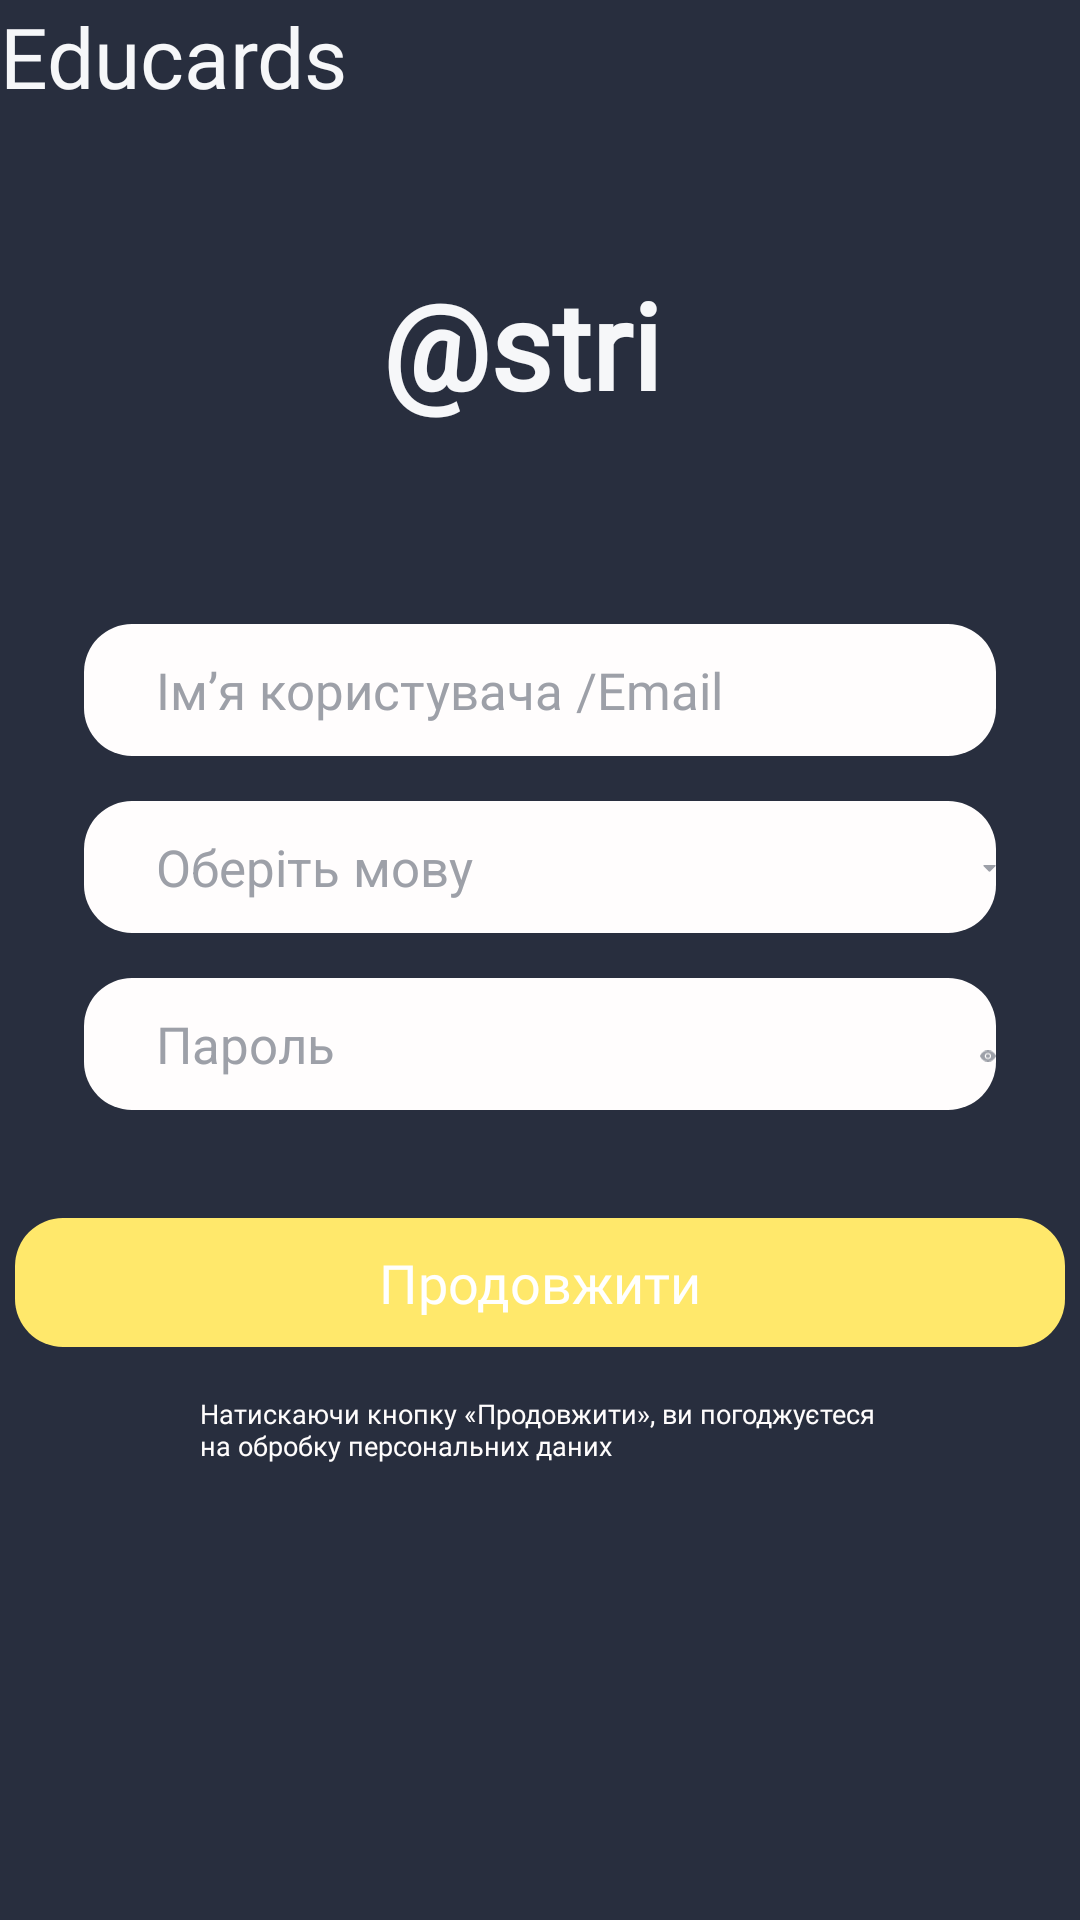

The Android layout XML behind this screen, and the referenced resources:
<!-- AndroidManifest.xml: application theme Theme.Educards -->
<!-- res/layout/main_screen.xml -->
<?xml version="1.0" encoding="utf-8"?>
<androidx.constraintlayout.widget.ConstraintLayout xmlns:android="http://schemas.android.com/apk/res/android"
    xmlns:app="http://schemas.android.com/apk/res-auto"
    xmlns:tools="http://schemas.android.com/tools"
    android:orientation="vertical"
    android:layout_width="match_parent"
    android:layout_height="match_parent"
    android:background="@color/main_blue">>


    <TextView
        android:id="@+id/name_app"
        android:layout_width="140dp"
        android:layout_height="36dp"
        android:layout_marginHorizontal="8dp"
        android:fontFamily="@font/otomanopee"
        android:text="@string/app_name"
        android:textColor="@color/white_title"
        android:textSize="28dp"
        tools:text="@string/app_name" />


    <TextView
        android:id="@+id/text_entry"
        android:layout_width="104dp"
        android:layout_height="60dp"
        android:layout_gravity="center_horizontal"
        android:layout_marginTop="52dp"
        android:fontFamily="@font/montserratsemibold"
        android:text="@string/entry"
        android:textColor="@color/white_title"
        android:textSize="40dp"
        android:textStyle="bold"
        app:layout_constraintEnd_toEndOf="parent"
        app:layout_constraintHorizontal_bias="0.498"
        app:layout_constraintStart_toStartOf="parent"
        app:layout_constraintTop_toBottomOf="@+id/name_app"
        tools:text="@string/entry" />

    <LinearLayout
        android:id="@+id/linearLayout8"
        android:layout_width="match_parent"
        android:layout_height="wrap_content"
        android:layout_marginHorizontal="28dp"
        android:layout_marginTop="60dp"
        android:orientation="vertical"
        app:layout_constraintEnd_toEndOf="parent"
        app:layout_constraintHorizontal_bias="0.285"
        app:layout_constraintStart_toStartOf="parent"
        app:layout_constraintTop_toBottomOf="@+id/text_entry">

        <LinearLayout
            android:layout_width="match_parent"
            android:layout_height="44dp"
            android:layout_gravity="center_vertical"
            android:background="@drawable/shape_rounded_fortext"
            android:orientation="horizontal">

            <TextView
                android:layout_width="wrap_content"
                android:layout_height="wrap_content"
                android:layout_gravity="center"
                android:layout_marginStart="24dp"
                android:fontFamily="@font/montserratsemibold"
                android:text="@string/user_name"
                android:textColor="@color/white_grey"
                android:textSize="17dp" />
        </LinearLayout>

        <LinearLayout
            android:layout_width="match_parent"
            android:layout_height="44dp"
            android:layout_gravity="center_vertical"
            android:layout_marginTop="15dp"
            android:background="@drawable/shape_rounded_fortext"
            android:orientation="horizontal">

            <TextView
                android:layout_width="wrap_content"
                android:layout_height="wrap_content"
                android:layout_gravity="center"
                android:layout_marginStart="24dp"
                android:text="@string/choose_name"
                android:textColor="@color/white_grey"
                android:textSize="17dp" />

            <ImageButton
                android:layout_width="wrap_content"
                android:layout_height="wrap_content"
                android:layout_marginStart="170dp"
                android:layout_marginTop="18dp"
                android:background="@android:color/transparent"
                android:src="@drawable/ic_triangle" />
        </LinearLayout>

        <LinearLayout
            android:layout_width="match_parent"
            android:layout_height="44dp"
            android:layout_gravity="center_vertical"
            android:layout_marginTop="15dp"
            android:background="@drawable/shape_rounded_fortext"
            android:orientation="horizontal">

            <TextView
                android:layout_width="wrap_content"
                android:layout_height="wrap_content"
                android:layout_gravity="center"
                android:layout_marginStart="24dp"
                android:text="@string/password"
                android:textColor="@color/white_grey"
                android:textSize="17dp" />

            <ImageButton
                android:layout_width="wrap_content"
                android:layout_height="wrap_content"
                android:layout_marginStart="215dp"
                android:layout_marginTop="18dp"
                android:background="@android:color/transparent"
                android:src="@drawable/ic_pass" />

        </LinearLayout>


    </LinearLayout>

    <Button
        android:id="@+id/button_cont"
        android:layout_width="350dp"
        android:layout_height="43dp"
        android:layout_marginTop="36dp"
        android:background="@drawable/button_continue"
        android:fontFamily="@font/montserratsemibold"
        android:gravity="center"
        android:text="@string/continuee"
        android:textAllCaps="false"
        android:textColor="@android:color/white"
        android:textSize="18sp"
        app:layout_constraintEnd_toEndOf="parent"
        app:layout_constraintStart_toStartOf="parent"
        app:layout_constraintTop_toBottomOf="@+id/linearLayout8" />

    <TextView
        android:layout_width="226dp"
        android:layout_height="31dp"
        android:layout_marginTop="16dp"
        android:fontFamily="@font/montserratsemibold"
        android:text="@string/data_proces"
        android:textColor="@color/clean_white"
        android:textSize="9dp"
        app:layout_constraintEnd_toEndOf="parent"
        app:layout_constraintHorizontal_bias="0.497"
        app:layout_constraintStart_toStartOf="parent"
        app:layout_constraintTop_toBottomOf="@+id/button_cont" />

</androidx.constraintlayout.widget.ConstraintLayout>
<!-- resources referenced by this layout -->
<resources>
  <color name="clean_white">#FFFDFD</color>
  <color name="main_blue">#282E3E</color>
  <color name="white_grey">#9DA0A8</color>
  <color name="white_title">#F6F7F9</color>
  <!-- drawable button_continue (drawable) -->
  <?xml version="1.0" encoding="utf-8"?>
  <shape xmlns:android="http://schemas.android.com/apk/res/android">
          <solid android:color="@color/main_yellow" />
          <corners android:radius="16dp" />
      </shape>
  <!-- drawable ic_pass (drawable) -->
  <vector xmlns:android="http://schemas.android.com/apk/res/android"
      android:width="23dp"
      android:height="16dp"
      android:viewportWidth="23"
      android:viewportHeight="16">
    <path
        android:pathData="M8.44,8C8.44,8.729 8.751,9.428 9.305,9.943C9.86,10.459 10.611,10.748 11.394,10.748C12.178,10.748 12.929,10.459 13.483,9.943C14.038,9.428 14.349,8.729 14.349,8C14.349,7.271 14.038,6.572 13.483,6.057C12.929,5.541 12.178,5.252 11.394,5.252C10.611,5.252 9.86,5.541 9.305,6.057C8.751,6.572 8.44,7.271 8.44,8ZM22.848,7.367C20.347,2.466 16.567,0 11.5,0C6.43,0 2.653,2.466 0.152,7.369C0.052,7.567 0,7.783 0,8.001C0,8.22 0.052,8.436 0.152,8.633C2.653,13.534 6.433,16 11.5,16C16.57,16 20.347,13.534 22.848,8.631C23.051,8.233 23.051,7.772 22.848,7.367ZM11.394,12.319C8.831,12.319 6.752,10.385 6.752,8C6.752,5.615 8.831,3.681 11.394,3.681C13.958,3.681 16.037,5.615 16.037,8C16.037,10.385 13.958,12.319 11.394,12.319Z"
        android:fillColor="#9DA0A8"/>
  </vector>
  <!-- drawable ic_triangle (drawable) -->
  <vector xmlns:android="http://schemas.android.com/apk/res/android"
      android:width="16dp"
      android:height="9dp"
      android:viewportWidth="16"
      android:viewportHeight="9">
    <path
        android:pathData="M8.707,8.293C8.317,8.683 7.683,8.683 7.293,8.293L0.707,1.707C0.077,1.077 0.523,-0 1.414,-0L14.586,-0C15.477,-0 15.923,1.077 15.293,1.707L8.707,8.293Z"
        android:fillColor="#9DA0A8"/>
  </vector>
  <!-- drawable shape_rounded_fortext (drawable) -->
  <?xml version="1.0" encoding="utf-8"?>
  <shape xmlns:android="http://schemas.android.com/apk/res/android">
  
      <solid android:color="@color/clean_white"/>
      <corners android:radius="16dp"/>
  </shape>
  <string name="app_name">Educards</string>
  <string name="choose_name">Оберіть мову</string>
  <string name="continuee">Продовжити</string>
  <string name="data_proces">Натискаючи кнопку «Продовжити», ви погоджуєтеся на обробку персональних даних</string>
  <string name="password">Пароль</string>
  <string name="user_name">Ім’я користувача /Email</string>
  <style name="Theme.Educards" parent="Theme.MaterialComponents.DayNight.DarkActionBar">
          
          <item name="colorPrimary">@color/grey</item>
          <item name="colorPrimaryVariant">@color/purple_700</item>
          <item name="colorOnPrimary">@color/black</item>
          
          <item name="colorSecondary">@color/teal_200</item>
          <item name="colorSecondaryVariant">@color/teal_200</item>
          <item name="colorOnSecondary">@color/black</item>
          
          <item name="android:statusBarColor">?attr/colorPrimaryVariant</item>
          
      </style>
  <color name="main_yellow">#FFE86B</color>
  <color name="grey">#D9D9D9</color>
  <color name="purple_700">#3700B3</color>
  <color name="black">#000000</color>
  <color name="teal_200">#03DAC5</color>
</resources>
